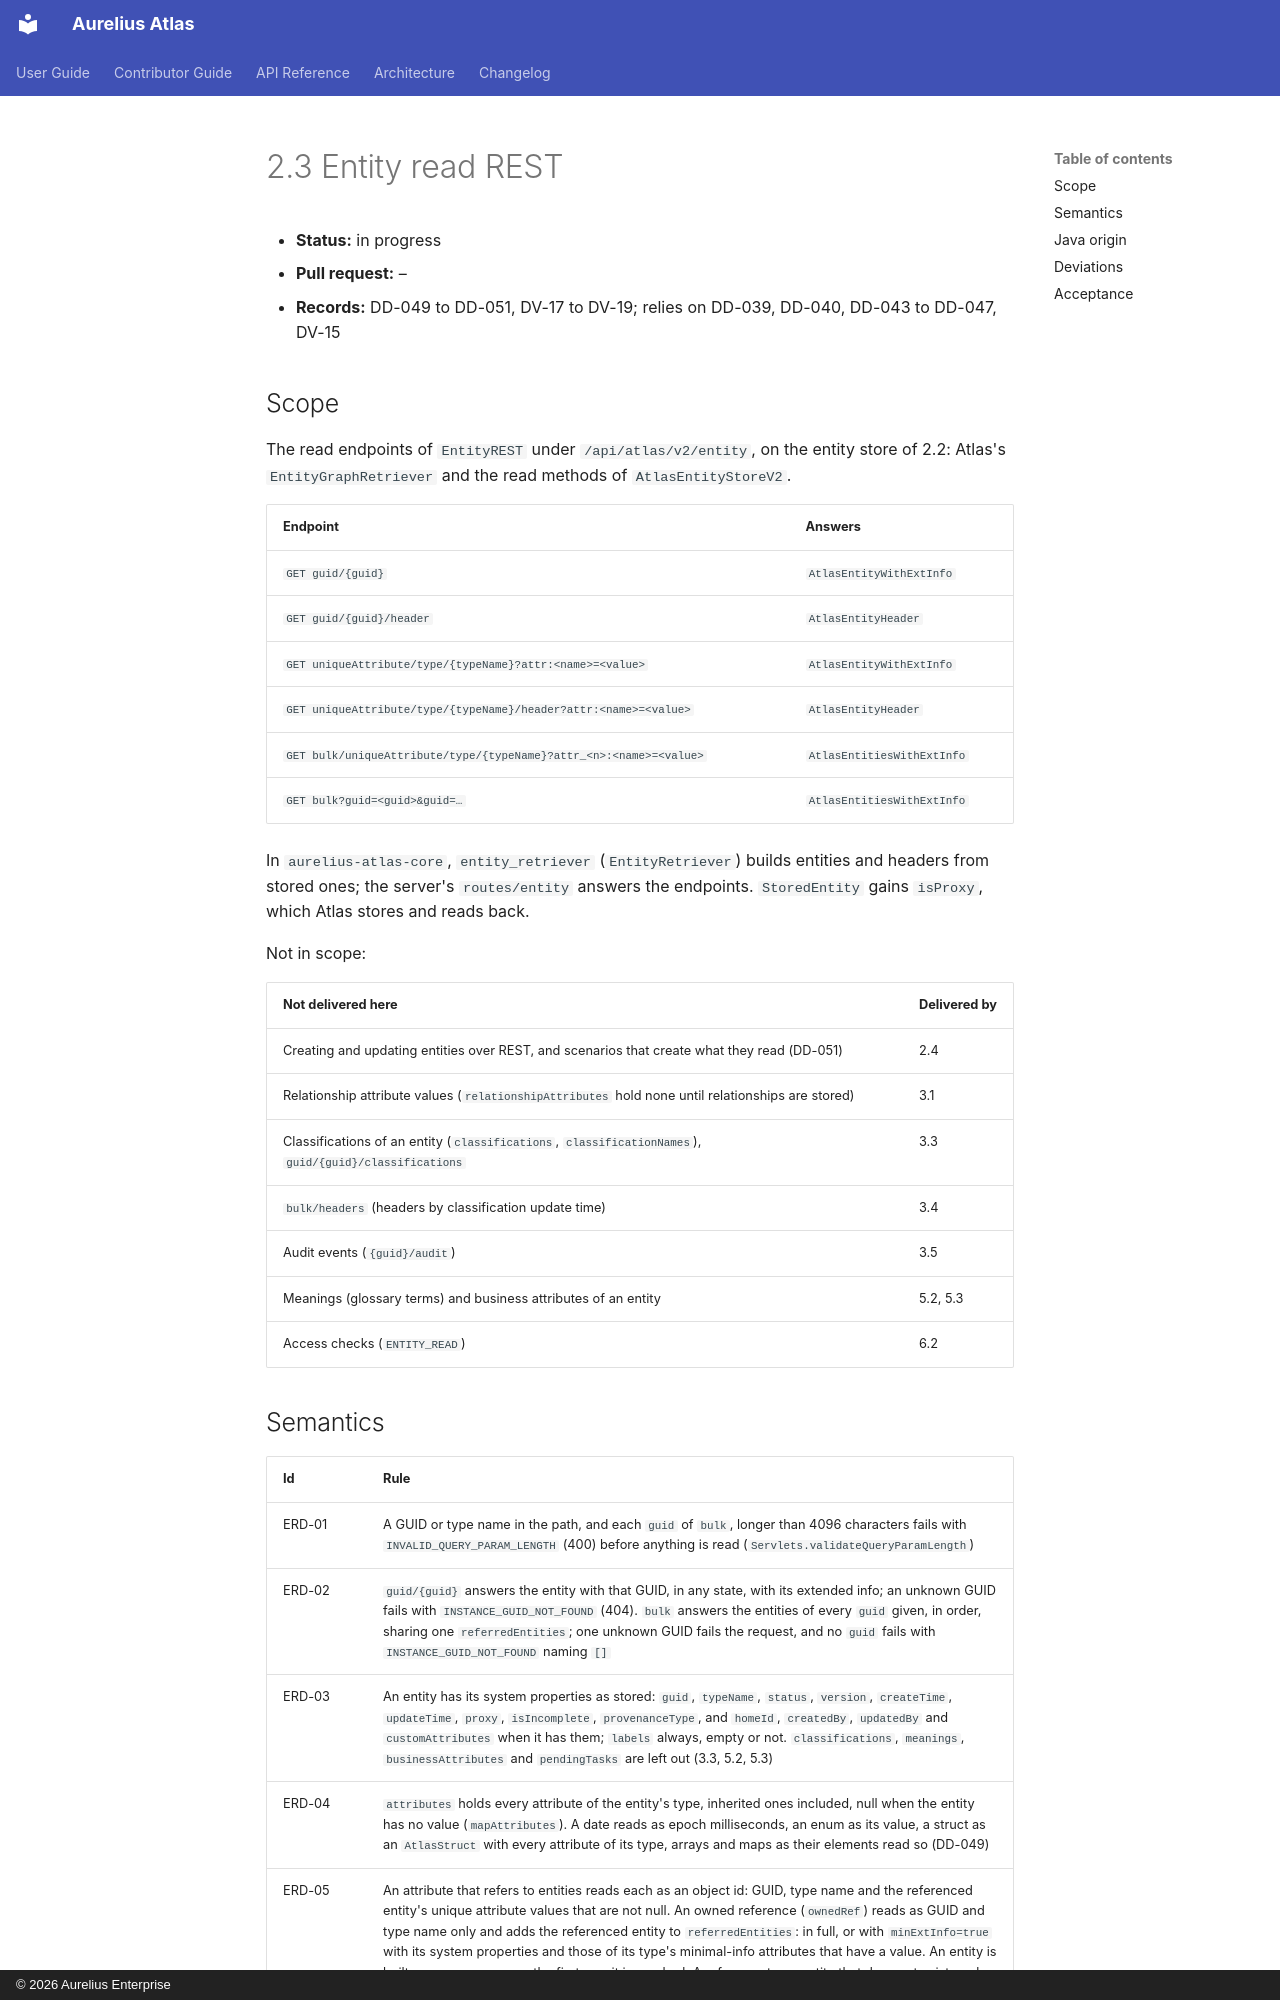

repository: aureliusenterprise/aurelius-atlas · page: architecture/conversion/increments/2-3-entity-read-rest/index.html · generator: mkdocs · copyright: © 2026 Aurelius Enterprise

# 2.3 Entity read REST

- **Status:** in progress
- **Pull request:** –
- **Records:** DD-049 to DD-051, DV-17 to DV-19; relies on DD-039, DD-040, DD-043 to DD-047, DV-15

## Scope

The read endpoints of `EntityREST` under `/api/atlas/v2/entity`, on the entity store of 2.2: Atlas's
`EntityGraphRetriever` and the read methods of `AtlasEntityStoreV2`.

| Endpoint                                                           | Answers                    |
| ------------------------------------------------------------------ | -------------------------- |
| `GET guid/{guid}`                                                  | `AtlasEntityWithExtInfo`   |
| `GET guid/{guid}/header`                                           | `AtlasEntityHeader`        |
| `GET uniqueAttribute/type/{typeName}?attr:<name>=<value>`          | `AtlasEntityWithExtInfo`   |
| `GET uniqueAttribute/type/{typeName}/header?attr:<name>=<value>`   | `AtlasEntityHeader`        |
| `GET bulk/uniqueAttribute/type/{typeName}?attr_<n>:<name>=<value>` | `AtlasEntitiesWithExtInfo` |
| `GET bulk?guid=<guid>&guid=…`                                      | `AtlasEntitiesWithExtInfo` |

In `aurelius-atlas-core`, `entity_retriever` (`EntityRetriever`) builds entities and headers from stored ones;
the server's `routes/entity` answers the endpoints. `StoredEntity` gains `isProxy`, which Atlas stores and
reads back.

Not in scope:

| Not delivered here                                                                                     | Delivered by |
| ------------------------------------------------------------------------------------------------------ | ------------ |
| Creating and updating entities over REST, and scenarios that create what they read (DD-051)            | 2.4          |
| Relationship attribute values (`relationshipAttributes` hold none until relationships are stored)      | 3.1          |
| Classifications of an entity (`classifications`, `classificationNames`), `guid/{guid}/classifications` | 3.3          |
| `bulk/headers` (headers by classification update time)                                                 | 3.4          |
| Audit events (`{guid}/audit`)                                                                          | 3.5          |
| Meanings (glossary terms) and business attributes of an entity                                         | 5.2, 5.3     |
| Access checks (`ENTITY_READ`)                                                                          | 6.2          |
